Labelled photos from "rsna_chest_xray", an image-classification folder in t-Shack/Pneumonia_AI. The possible labels are: normal, pneumonia.

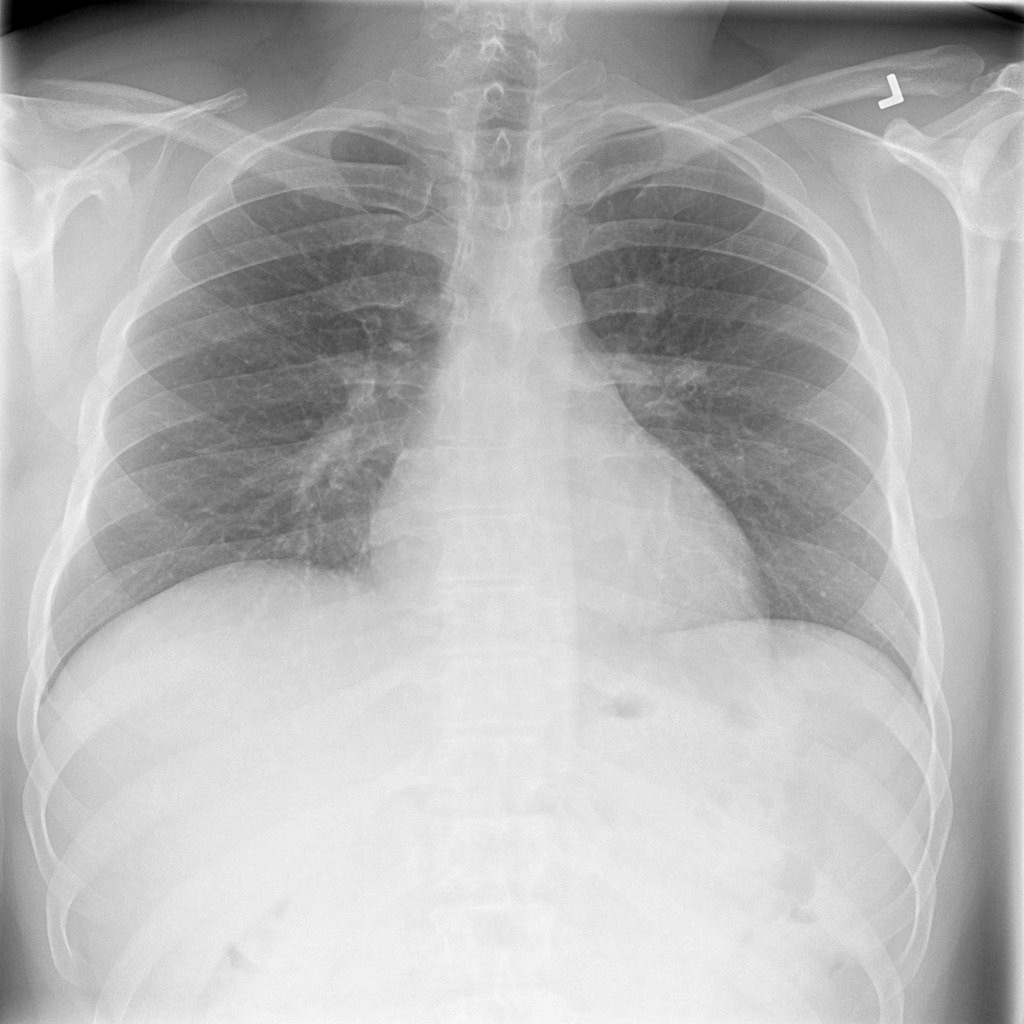
Label: normal

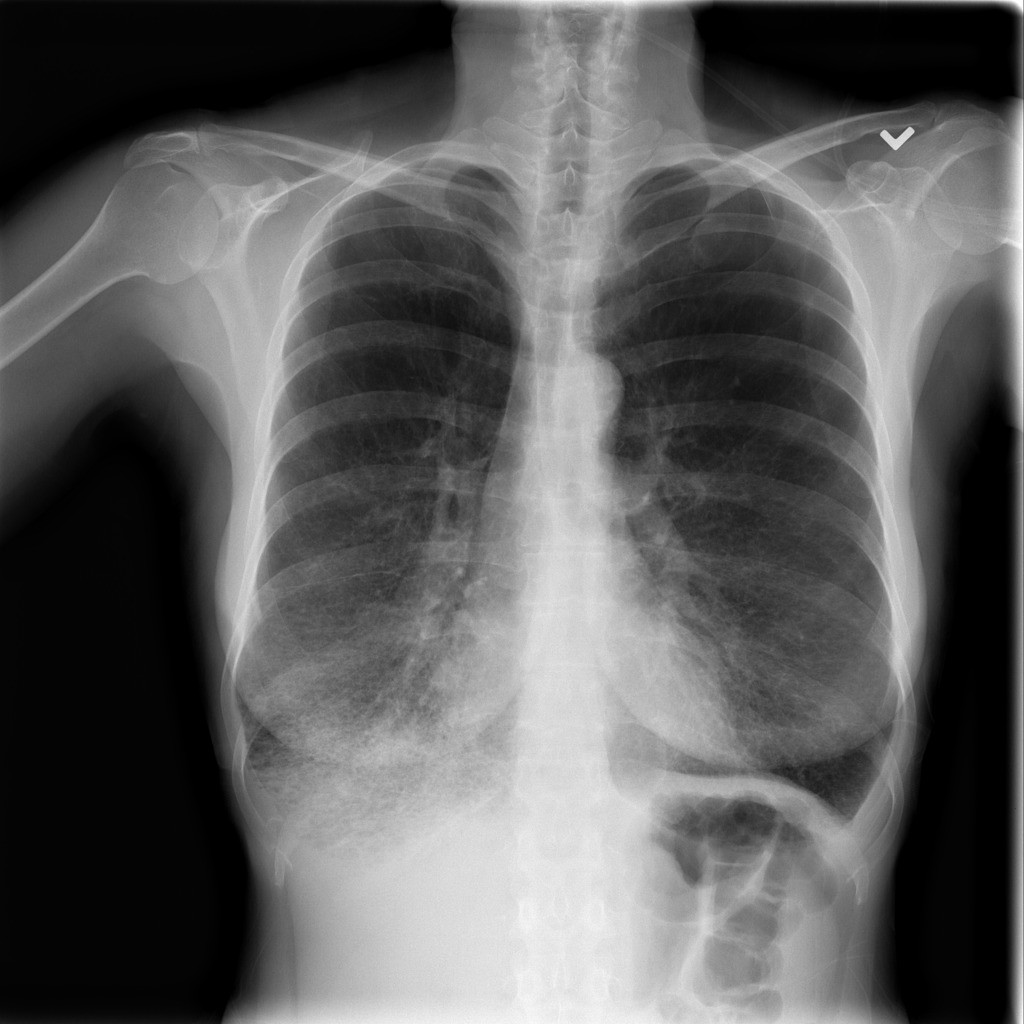
Label: pneumonia

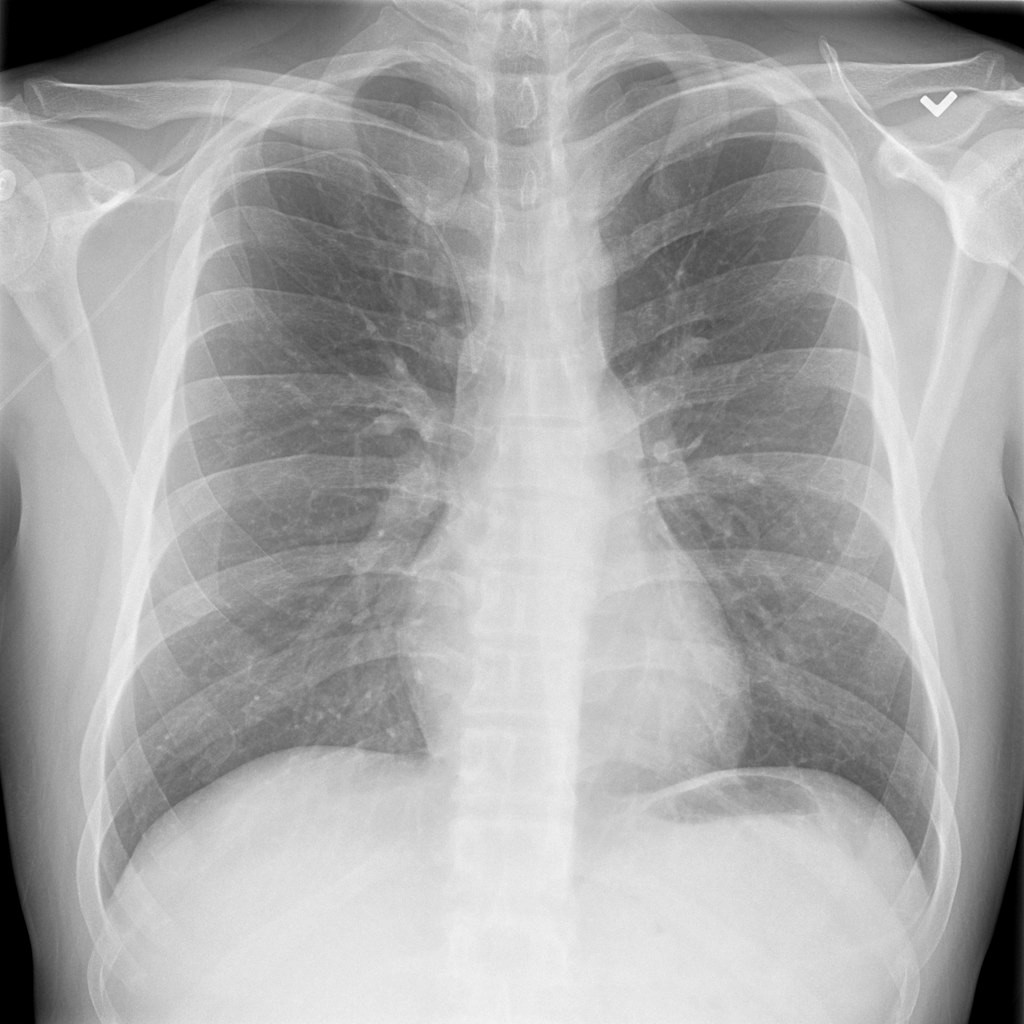
Label: normal

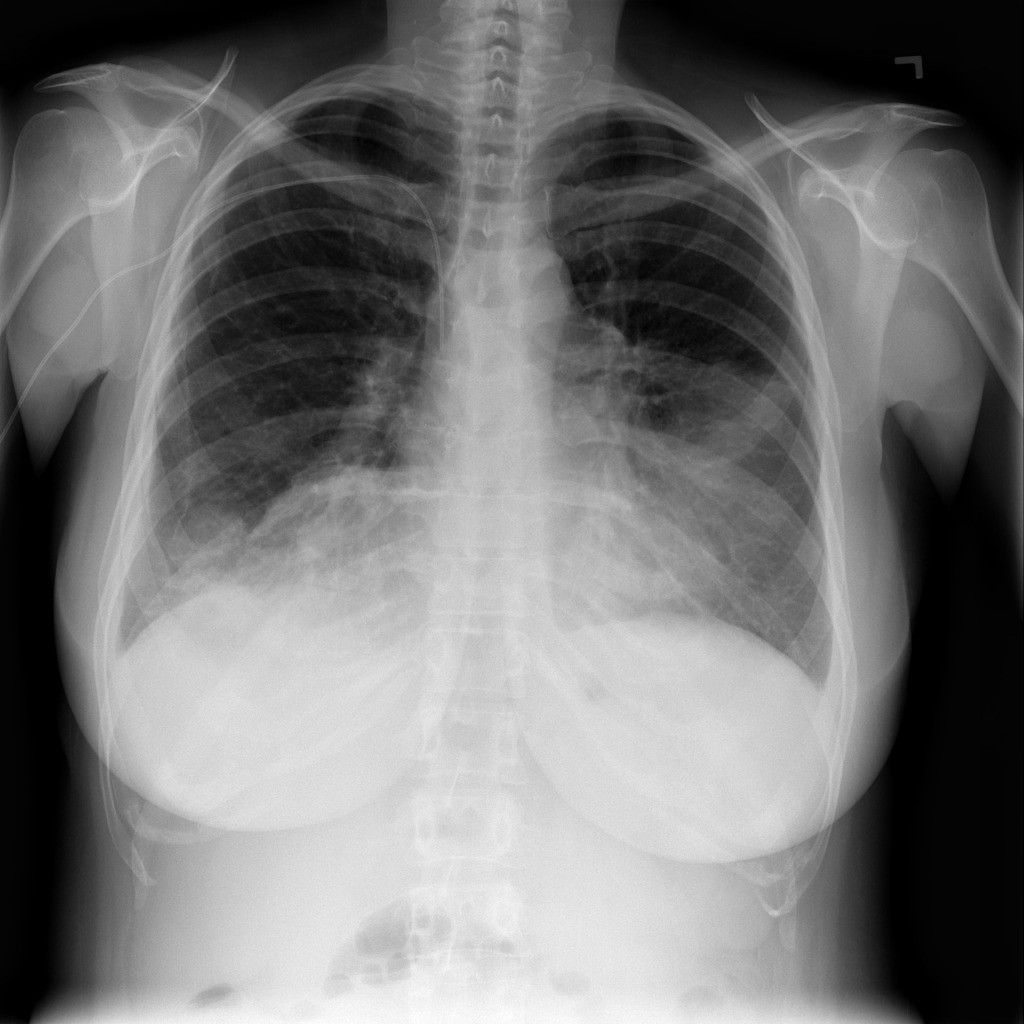
Label: pneumonia
